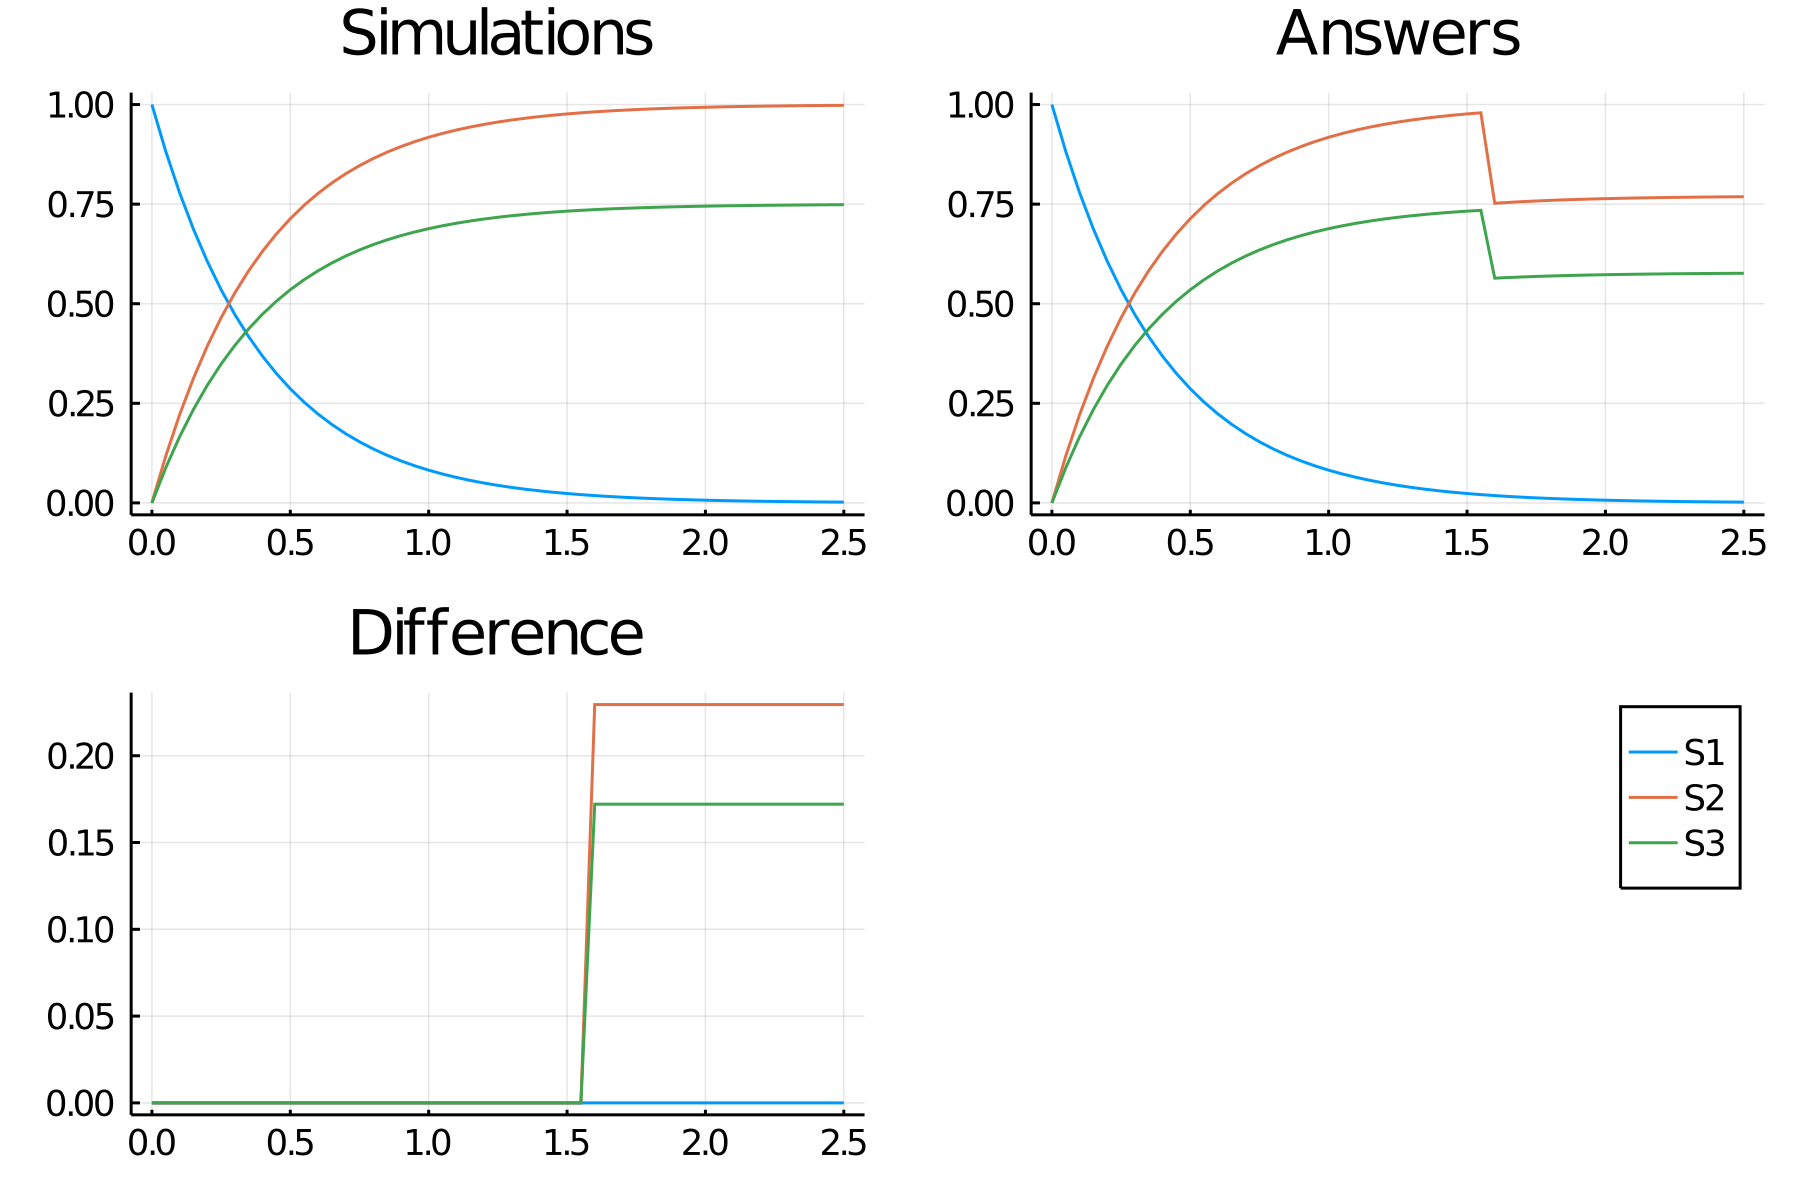

The table this chart was drawn from, first rows:
time, S1_, S2_, S3_
0.0, 1.0, 0.0, 0.0
0.05, 0.8825, 0.1175, 0.08813
0.1, 0.7788, 0.2212, 0.1659
0.15, 0.6873, 0.3127, 0.2345
0.2, 0.6065, 0.3935, 0.2951
0.25, 0.5353, 0.4647, 0.3486
0.3, 0.4724, 0.5276, 0.3957
0.35, 0.4169, 0.5831, 0.4374
0.4, 0.3679, 0.6321, 0.4741
0.45, 0.3247, 0.6753, 0.5065
0.5, 0.2865, 0.7135, 0.5351
0.55, 0.2528, 0.7472, 0.5604
0.6, 0.2231, 0.7769, 0.5827
0.65, 0.1969, 0.8031, 0.6023
0.7, 0.1738, 0.8262, 0.6197
0.75, 0.1534, 0.8466, 0.635
0.8, 0.1353, 0.8647, 0.6485
0.85, 0.1194, 0.8806, 0.6604
0.9, 0.1054, 0.8946, 0.671
0.95, 0.09301, 0.907, 0.6802
1.0, 0.08208, 0.9179, 0.6884
1.05, 0.07244, 0.9276, 0.6957
1.1, 0.06393, 0.9361, 0.7021
1.15, 0.05642, 0.9436, 0.7077
1.2, 0.04979, 0.9502, 0.7127
1.25, 0.04394, 0.9561, 0.717
1.3, 0.03877, 0.9612, 0.7209
1.35, 0.03422, 0.9658, 0.7243
1.4, 0.0302, 0.9698, 0.7274
1.45, 0.02665, 0.9734, 0.73
1.5, 0.02352, 0.9765, 0.7324
1.55, 0.02075, 0.9792, 0.7344
1.6, 0.01832, 0.9817, 0.7363
1.65, 0.01616, 0.9838, 0.7379
1.7, 0.01426, 0.9857, 0.7393
1.75, 0.01259, 0.9874, 0.7406
1.8, 0.01111, 0.9889, 0.7417
1.85, 0.009804, 0.9902, 0.7426
1.9, 0.008652, 0.9913, 0.7435
1.95, 0.007635, 0.9924, 0.7443
2.0, 0.006738, 0.9933, 0.7449
2.05, 0.005946, 0.9941, 0.7455
2.1, 0.005248, 0.9948, 0.7461
2.15, 0.004631, 0.9954, 0.7465
2.2, 0.004087, 0.9959, 0.7469
2.25, 0.003607, 0.9964, 0.7473
2.3, 0.003183, 0.9968, 0.7476
2.35, 0.002809, 0.9972, 0.7479
2.4, 0.002479, 0.9975, 0.7481
2.45, 0.002187, 0.9978, 0.7484
2.5, 0.00193, 0.9981, 0.7486
